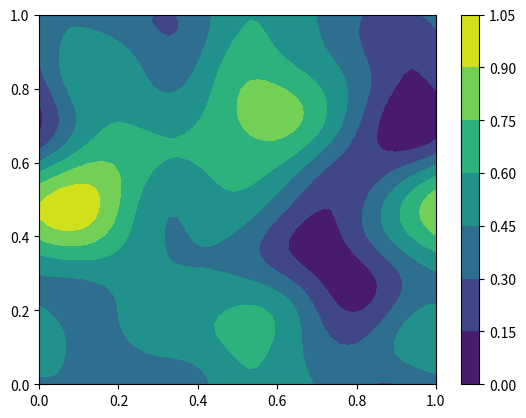

Recreate this plot in Python.
# -*- coding: utf-8 -*-
import matplotlib.pyplot as plt
import numpy as np
from scipy.ndimage.filters import gaussian_filter

x = np.linspace(0, 1, 50)
y = np.linspace(0, 1, 50)
r = np.random.RandomState(42)
z = gaussian_filter(r.random_sample([50, 50]), sigma=5, mode='wrap')
z -= np.min(z)
z /= np.max(z)

plt.contourf(x, y, z)
plt.colorbar()
plt.show()
